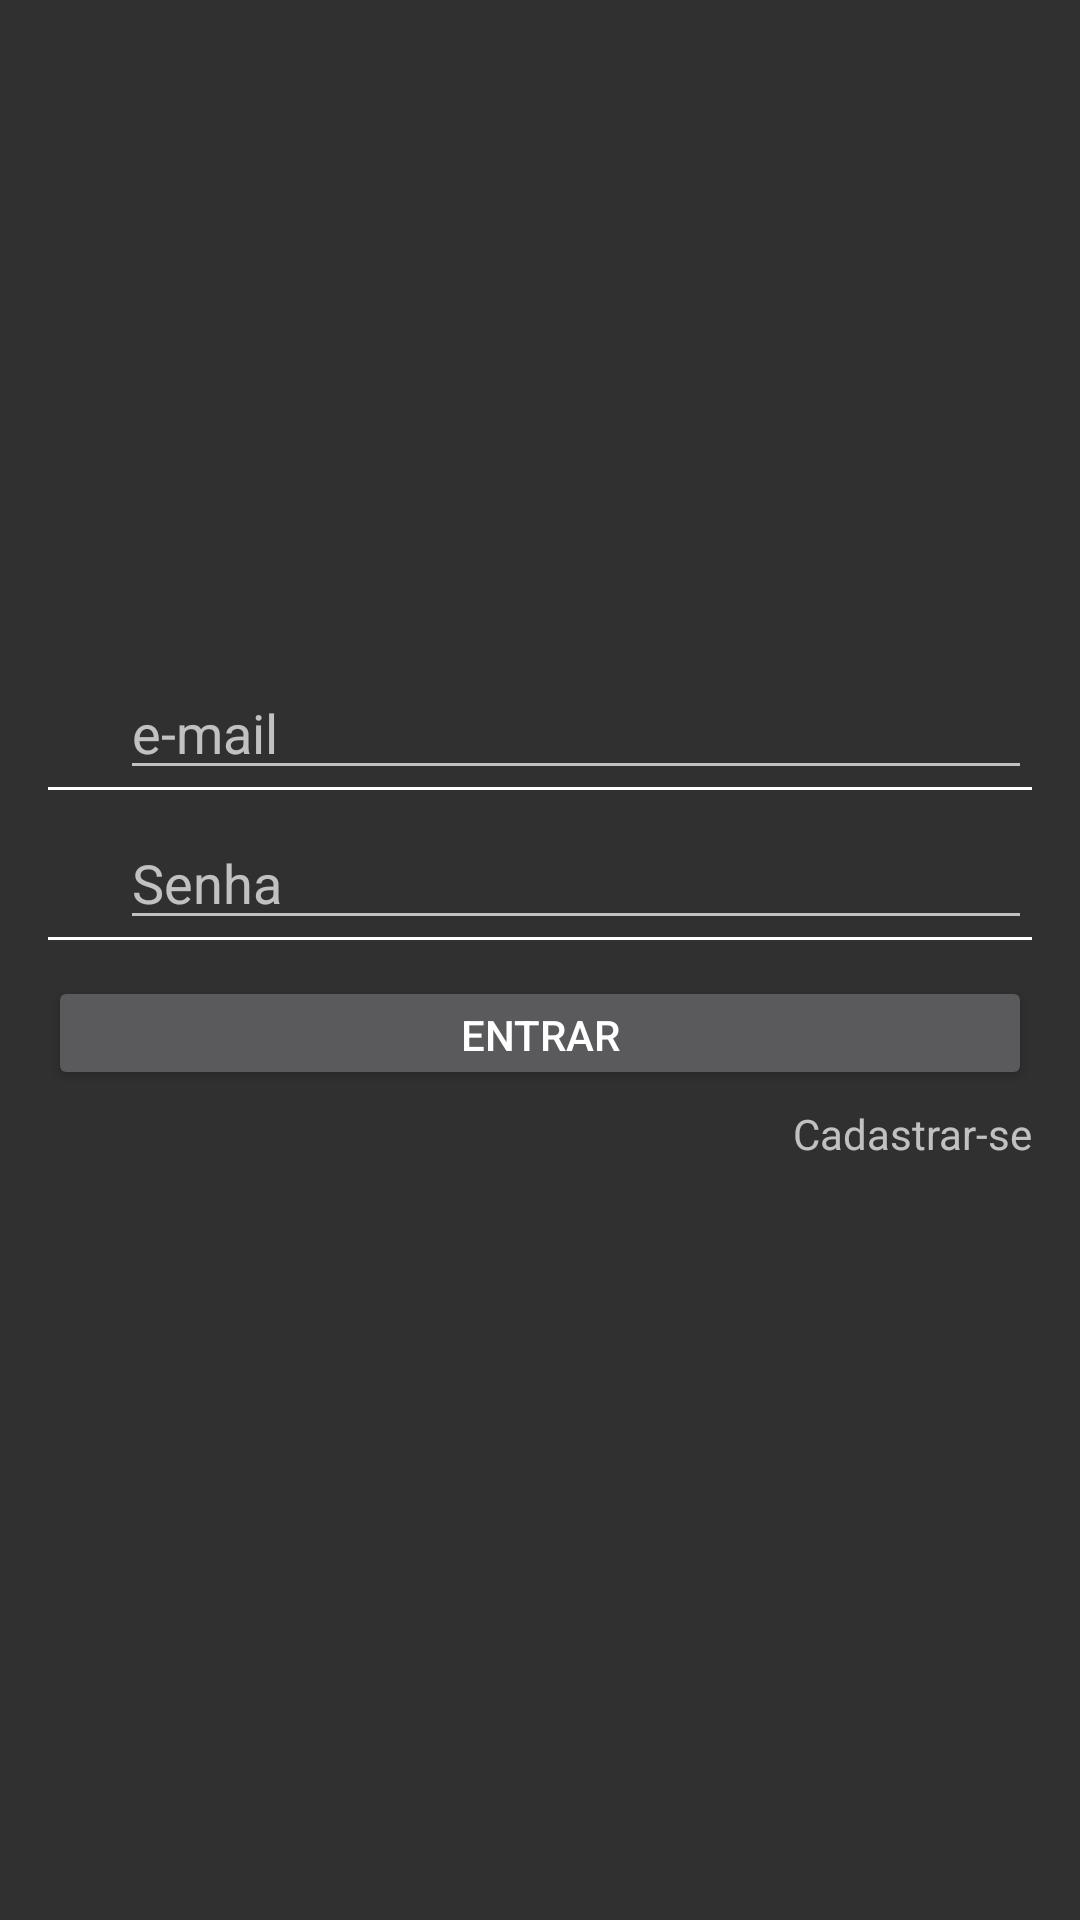

Layout XML and referenced resources for this Android screen:
<!-- AndroidManifest.xml: application theme Theme.AppCompat.NoActionBar -->
<!-- res/layout/activity_login.xml -->
<?xml version="1.0" encoding="utf-8"?>
<LinearLayout xmlns:android="http://schemas.android.com/apk/res/android"
    xmlns:tools="http://schemas.android.com/tools"
    android:layout_width="match_parent"
    android:layout_height="match_parent"

    android:orientation="vertical">

    <RelativeLayout
        android:layout_width="match_parent"
        android:layout_height="0dp"
        android:layout_weight="1">

    </RelativeLayout>

    <RelativeLayout
        android:layout_width="match_parent"
        android:layout_height="0dp"
        android:layout_weight="2">

        <RelativeLayout
            android:id="@+id/login_layout"
            android:layout_width="match_parent"
            android:layout_height="50dp">

            <ImageView
                android:id="@+id/user_icon"
                android:layout_width="wrap_content"
                android:layout_height="wrap_content"
                android:layout_centerVertical="true"
                android:layout_marginLeft="20dp"
                android:layout_marginRight="4dp"
                />

            <EditText
                android:id="@+id/login_edit_text"
                style="@style/campos"
                android:hint="e-mail"
                android:layout_toRightOf="@id/user_icon"
                android:inputType="textEmailAddress"
                 />

            <View
                android:layout_width="match_parent"
                android:layout_height="1dp"
                android:layout_alignParentBottom="true"
                android:background="#FFFFFF"
                android:layout_marginRight="16dp"
                android:layout_marginLeft="16dp"/>
        </RelativeLayout>

        <RelativeLayout
            android:id="@+id/password_layout"
            android:layout_width="match_parent"
            android:layout_height="50dp"
            android:layout_below="@id/login_layout">

            <ImageView
                android:id="@+id/lock_icon"
                android:layout_width="wrap_content"
                android:layout_height="wrap_content"
                android:layout_centerVertical="true"
                android:layout_marginLeft="20dp"
                android:layout_marginRight="4dp"
                 />

            <EditText
                android:id="@+id/password_edit_text"
                style="@style/campos"
                android:hint="Senha"
                android:layout_toRightOf="@id/lock_icon"
                android:inputType="textPassword"
                />

            <View
                android:layout_width="match_parent"
                android:layout_height="1dp"
                android:layout_alignParentBottom="true"
                android:background="#FFFFFF"
                android:layout_marginRight="16dp"
                android:layout_marginLeft="16dp"/>
        </RelativeLayout>

        <RelativeLayout
            android:id="@+id/button_layout"
            android:layout_width="match_parent"
            android:layout_height="50dp"
            android:layout_below="@id/password_layout"
            >
            <Button
                android:id="@+id/login_button"
                style="@style/campos"
                android:onClick="signInUser"
                android:text="Entrar"
                />

        </RelativeLayout>

        <RelativeLayout
            android:layout_width="match_parent"
            android:layout_height="50dp"
            android:layout_below="@id/button_layout"
            >
            <TextView
                style="@style/campos"
                android:gravity="right"
                android:layout_marginTop="5dp"
                android:onClick="cadastrarIntent"
                android:text="Cadastrar-se"
                />

        </RelativeLayout>
    </RelativeLayout>
</LinearLayout>
<!-- resources referenced by this layout -->
<resources>
  <style name="campos">
          <item name="android:layout_width">match_parent</item>
          <item name="android:layout_height">wrap_content</item>
          <item name="android:layout_marginRight">16dp</item>
          <item name="android:layout_marginLeft">16dp</item>
          <item name="android:layout_marginTop">12dp</item>
      </style>
</resources>
